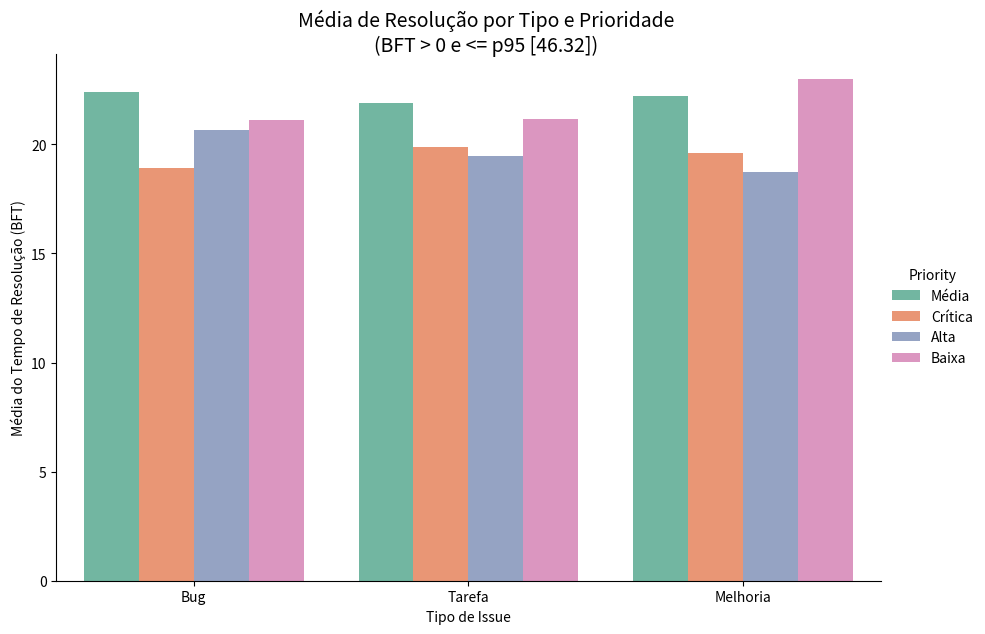

Source code (Python):
import pandas as pd
import numpy as np
import matplotlib.pyplot as plt
import seaborn as sns

np.random.seed(42)
n = 400

df = pd.DataFrame({
    'Type':     np.random.choice(['Bug', 'Melhoria', 'Tarefa'], size=n),
    'Priority': np.random.choice(['Baixa', 'Média', 'Alta', 'Crítica'], size=n),
    'BFT':      np.random.normal(loc=20, scale=15, size=n)
})

p95 = df['BFT'].quantile(0.95)
df_filtrado = df[(df['BFT'] > 0) & (df['BFT'] <= p95)].copy()

grafico = sns.catplot(
    data=df_filtrado,
    kind="bar",
    x='Type',
    y='BFT',
    hue='Priority',
    palette='Set2',
    height=6,
    aspect=1.5,
    errorbar=None
)

grafico.set_axis_labels("Tipo de Issue", "Média do Tempo de Resolução (BFT)")
grafico.figure.suptitle(
    f"Média de Resolução por Tipo e Prioridade\n(BFT > 0 e <= p95 [{p95:.2f}])",
    y=1.05, fontsize=14
)

plt.show()
